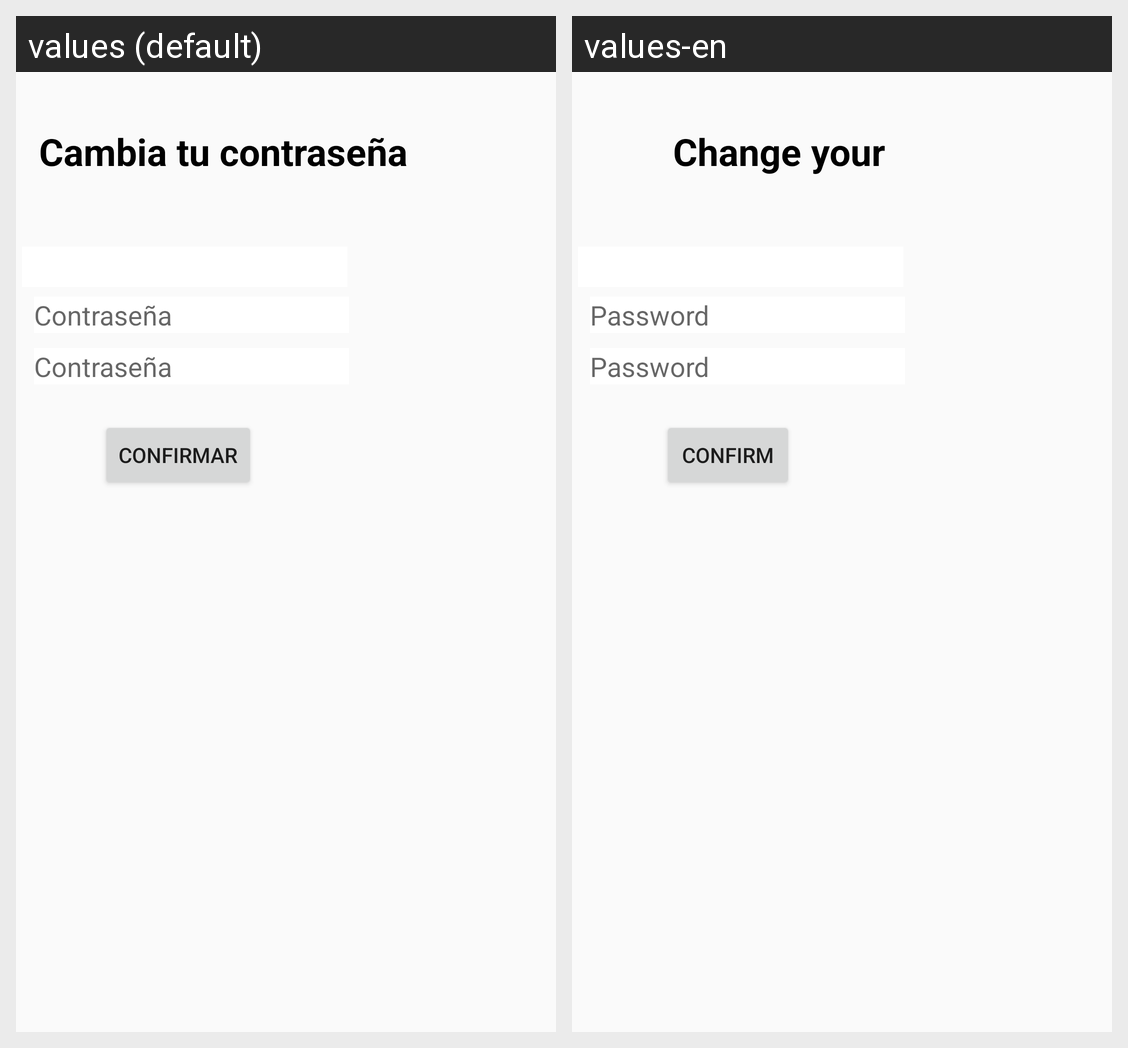

The Android screen above is rendered under two locales of the same app. Produce the string resources it draws, with the default and per-locale values.
Android screen res/layout/activity_reset.xml rendered under 2 locales, left to right: values (default), values-en. Device: Nexus 5 (rendered at 1080×1920; each locale shown at half size, 540×960, under a caption strip naming it); theme Theme.UAX_ARENA.
Strings drawn on this screen, with the default value and each locale's value (text and hints the layout hard-codes, and strings that could not be matched under every locale, appear in the picture but are not listed):

cambia_tu_contrasena
  values: Cambia tu contraseña
  values-en: Change your password

password
  values: Contraseña
  values-en: Password

confirmar
  values: CONFIRMAR
  values-en: CONFIRM
